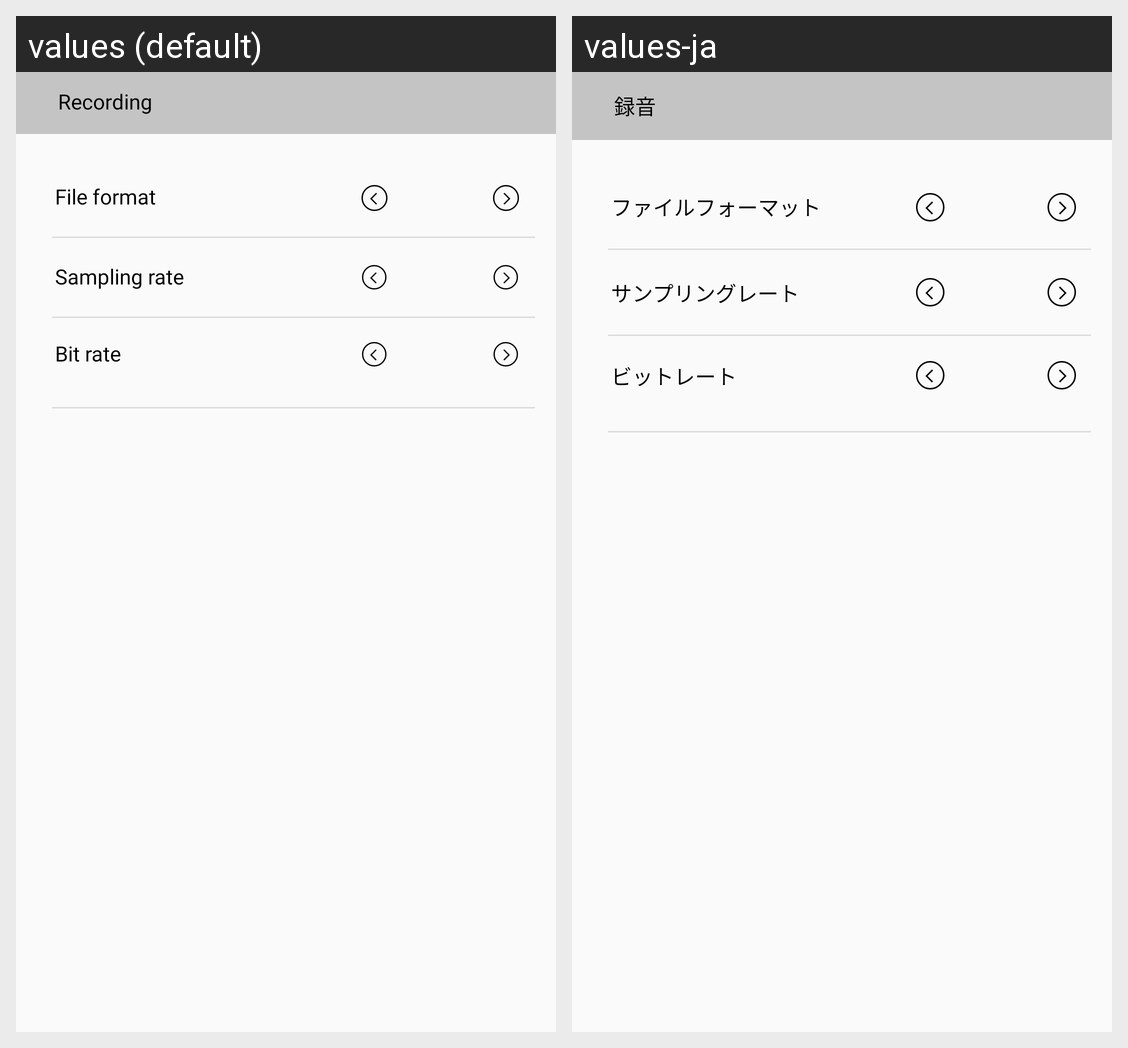

Strings drawn on this Android screen and how each of the app's shown locales translates them:
Android screen res/layout/fragment_recording.xml rendered under 2 locales, left to right: values (default), values-ja. Device: Nexus 5 (rendered at 1080×1920; each locale shown at half size, 540×960, under a caption strip naming it); theme AppTheme.
Strings drawn on this screen, with the default value and each locale's value (text and hints the layout hard-codes, and strings that could not be matched under every locale, appear in the picture but are not listed):

recording
  values: Recording
  values-ja: 録音

file_format
  values: File format
  values-ja: ファイルフォーマット

sampling_rate
  values: Sampling rate
  values-ja: サンプリングレート

bit_rate
  values: Bit rate
  values-ja: ビットレート
